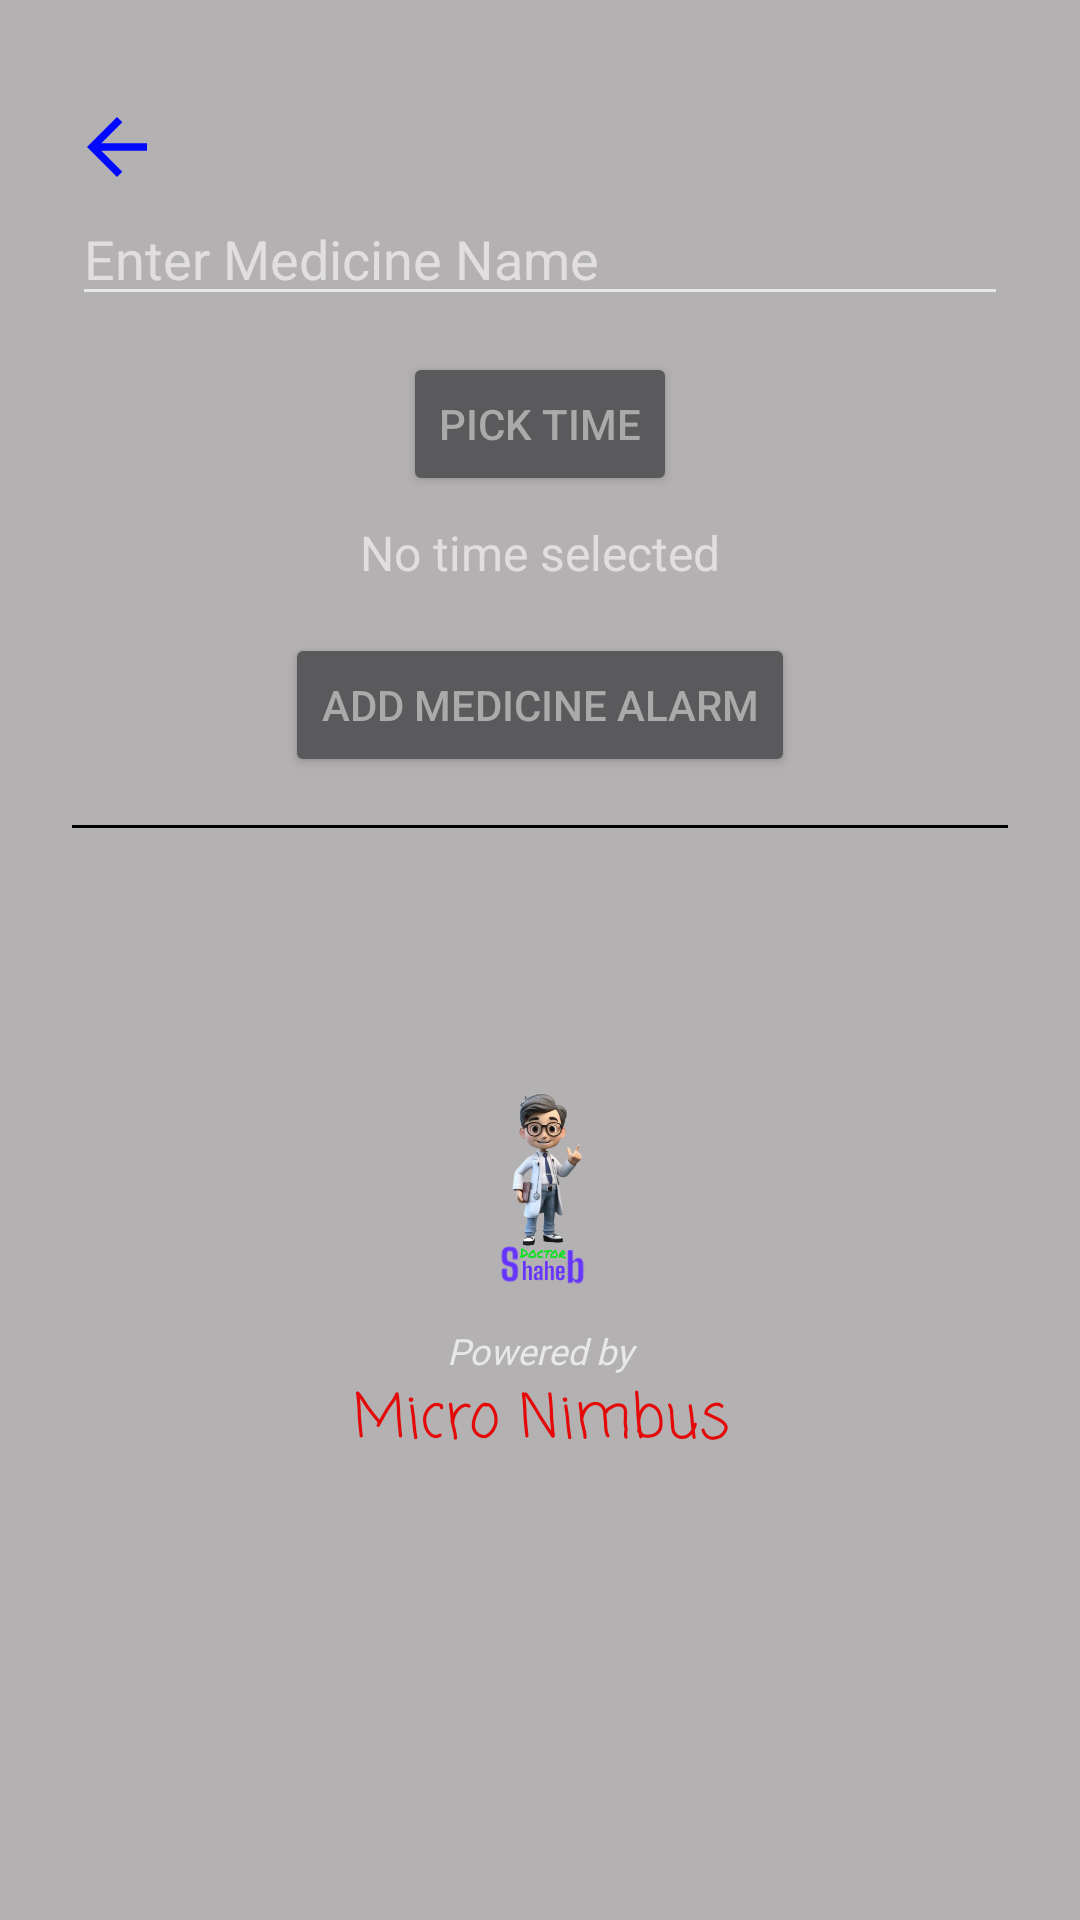

Android layout source for this screen:
<!-- AndroidManifest.xml: application theme Theme.DoctorShaheb -->
<!-- res/layout/activity_medicine_time.xml -->
<?xml version="1.0" encoding="utf-8"?>
<ScrollView xmlns:android="http://schemas.android.com/apk/res/android"
    xmlns:app="http://schemas.android.com/apk/res-auto"
    android:id="@+id/scrollView"
    android:layout_width="match_parent"
    android:layout_height="match_parent"
    android:padding="24dp"
    android:fillViewport="true"
    android:background="#B3B1B1"
    android:textColorHint="#ABAAAA"
    android:textColor="#000000">


    <LinearLayout
        android:id="@+id/main"
        android:layout_width="match_parent"
        android:layout_height="wrap_content"
        android:orientation="vertical"
        android:gravity="center_horizontal">
        <ImageButton
            android:layout_marginTop="10dp"
            android:layout_width="30dp"
            android:layout_height="30dp"
            android:background="@drawable/back_24"
            android:id="@+id/back"
            android:layout_gravity="start"
            />


        <EditText
            android:id="@+id/etMedicineName"
            android:layout_width="match_parent"
            android:layout_height="wrap_content"
            android:hint="Enter Medicine Name"
            android:textColorHint="#E0DEDE"
            android:textColor="#FFFFFF" />

        <Button
            android:id="@+id/btnPickTime"
            android:layout_width="wrap_content"
            android:layout_height="wrap_content"
            android:text="Pick Time"
            android:textColor="#ABAAAA"
            android:layout_marginTop="12dp" />

        <TextView
            android:id="@+id/tvSelectedTime"
            android:layout_width="wrap_content"
            android:layout_height="wrap_content"
            android:text="No time selected"
            android:textColor="#E0DEDE"
            android:textSize="16sp"
            android:layout_marginTop="8dp" />

        <Button
            android:id="@+id/btnAddAlarm"
            android:layout_width="wrap_content"
            android:layout_height="wrap_content"
            android:text="Add Medicine Alarm"
            android:textColor="#ABAAAA"
            android:layout_marginTop="16dp" />

        <View
            android:layout_width="match_parent"
            android:layout_height="1dp"
            android:background="#000000"
            android:layout_marginVertical="16dp" />

        <LinearLayout
            android:id="@+id/alarmContainer"
            android:layout_width="match_parent"
            android:layout_height="wrap_content"
            android:orientation="vertical" />

        <ImageView
            android:id="@+id/imageView10"
            android:layout_marginTop="60dp"
            android:layout_width="80dp"
            android:layout_height="90dp"
            app:srcCompat="@drawable/log" />

        <TextView
            android:id="@+id/textView9"
            android:layout_width="match_parent"
            android:layout_height="wrap_content"
            android:fontFamily="@font/adlam_display"
            android:gravity="center_horizontal"
            android:text="Powered by"
            android:textSize="12sp"
            android:textStyle="italic" />

        <TextView
            android:id="@+id/textView10"
            android:layout_width="match_parent"
            android:layout_height="wrap_content"
            android:fontFamily="casual"
            android:gravity="center_horizontal"
            android:text="Micro Nimbus"
            android:textColor="#E40808"
            android:textSize="20sp" />

    </LinearLayout>
</ScrollView>
<!-- resources referenced by this layout -->
<resources>
  <!-- drawable back_24 (drawable) -->
  <vector xmlns:android="http://schemas.android.com/apk/res/android" android:autoMirrored="true" android:height="24dp" android:tint="#0008FF" android:viewportHeight="24" android:viewportWidth="24" android:width="24dp">
        
      <path android:fillColor="@android:color/white" android:pathData="M20,11H7.83l5.59,-5.59L12,4l-8,8 8,8 1.41,-1.41L7.83,13H20v-2z"/>
      
  </vector>
  <!-- drawable log: png bitmap (drawable, 95025 bytes) -->
  <style name="Theme.DoctorShaheb" parent="Base.Theme.DoctorShaheb" />
  <style name="Base.Theme.DoctorShaheb" parent="Theme.AppCompat.NoActionBar">
          
          
      </style>
</resources>
